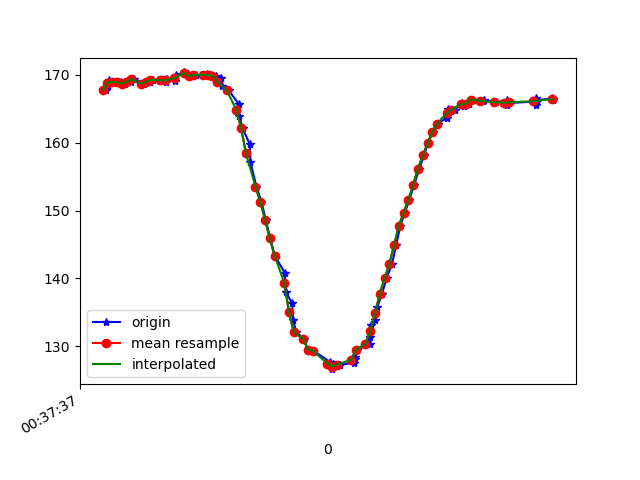

Values plotted in this chart, from the file beside it:
1617669457856, 365094530667344, 167.77344, -253.22266, -62.79297
1617669457863, 365094550597755, 168.4, -253.6, -64.45
1617669457865, 365094569856698, 169.1, -253.3, -64.55
1617669457879, 365094587314884, 168.9, -253.6, -64.45
1617669457898, 365094606421220, 168.9, -253.5, -64.06
1617669457916, 365094625466514, 168.8, -253.7, -64.06
1617669457935, 365094644542329, 168.7, -253.8, -64.16
1617669457957, 365094663648665, 168.9, -253.4, -63.87
1617669457973, 365094682693958, 169.3, -253, -64.75
1617669458011, 365094703692615, 168.7, -253.8, -63.57
1617669458013, 365094721242365, 168.7, -253.7, -62.89
1617669458038, 365094740409744, 168.9, -253.3, -64.06
1617669458053, 365094759638165, 169.2, -253.6, -64.16
1617669458081, 365094778561374, 169.1, -253.1, -64.26
1617669458105, 365094798247615, 168.9, -253.3, -64.26
1617669458108, 365094817109781, 169.3, -253, -64.45
1617669458144, 365094836521330, 169, -253, -64.16
1617669458147, 365094855536102, 169.9, -253.2, -64.16
1617669458182, 365094874764524, 170.3, -253.4, -64.94
1617669458199, 365094894267637, 170.1, -252.7, -64.55
1617669458217, 365094913404494, 169.7, -252.6, -64.16
1617669458230, 365094932571873, 169.9, -252.7, -64.06
1617669458273, 365094951556124, 169.9, -253.2, -63.87
1617669458276, 365094970937152, 170, -253.2, -64.94
1617669458295, 365094990257137, 169.9, -252.8, -64.45
1617669458315, 365095009485559, 169.8, -253.1, -63.48
1617669458336, 365095028530853, 169.5, -253.3, -64.06
1617669458339, 365095047545625, 168.4, -254.3, -64.26
1617669458368, 365095066651961, 167.7, -254.2, -64.75
1617669458409, 365095085941425, 165.7, -255.2, -63.87
1617669458413, 365095105078283, 163.9, -256.1, -63.18
1617669458426, 365095124306704, 162.1, -257.3, -63.38
1617669458456, 365095143260434, 159.8, -257.8, -62.4
1617669458459, 365095162336249, 157.1, -258.5, -61.43
1617669458484, 365095181534149, 153.5, -259.3, -60.45
1617669458505, 365095200945698, 151.3, -260.5, -58.69
1617669458523, 365095220143598, 148.6, -262, -57.81
1617669458542, 365095239219413, 145.9, -263.2, -55.37
1617669458560, 365095258386792, 143.4, -264.6, -53.71
1617669458603, 365095277767820, 140.8, -265.7, -51.56
1617669458607, 365095296843635, 138, -267.2, -49.8
1617669458634, 365095315797365, 136.3, -267.8, -47.36
1617669458637, 365095334934222, 133.9, -269.3, -46
1617669458651, 365095354193165, 132.1, -269.6, -43.16
1617669458682, 365095373391065, 131.1, -270.4, -41.21
1617669458700, 365095392924699, 129.5, -272.1, -40.23
1617669458721, 365095412092078, 129.4, -272.7, -38.67
1617669458792, 365095431534149, 127.7, -273.8, -37.3
1617669458797, 365095450609964, 127.2, -274.8, -37.01
1617669458800, 365095469746821, 126.7, -274.9, -36.33
1617669458803, 365095488883679, 127.4, -275.4, -36.62
1617669458829, 365095508081579, 127.3, -276.2, -37.99
1617669458834, 365095527554171, 127.3, -276.9, -38.09
1617669458893, 365095546874156, 127.5, -276.6, -38.77
1617669458896, 365095566316227, 128.1, -276.3, -40.04
1617669458898, 365095585361520, 128.4, -275.4, -40.72
1617669458904, 365095604376293, 129.5, -275.1, -42.19
1617669458958, 365095623421586, 130.4, -274.1, -43.16
1617669458960, 365095642619486, 131.4, -272.9, -45.12
1617669458963, 365095661847908, 133.1, -271.2, -45.61
1617669458980, 365095681045808, 133.9, -270.4, -48.05
... 36 more rows
